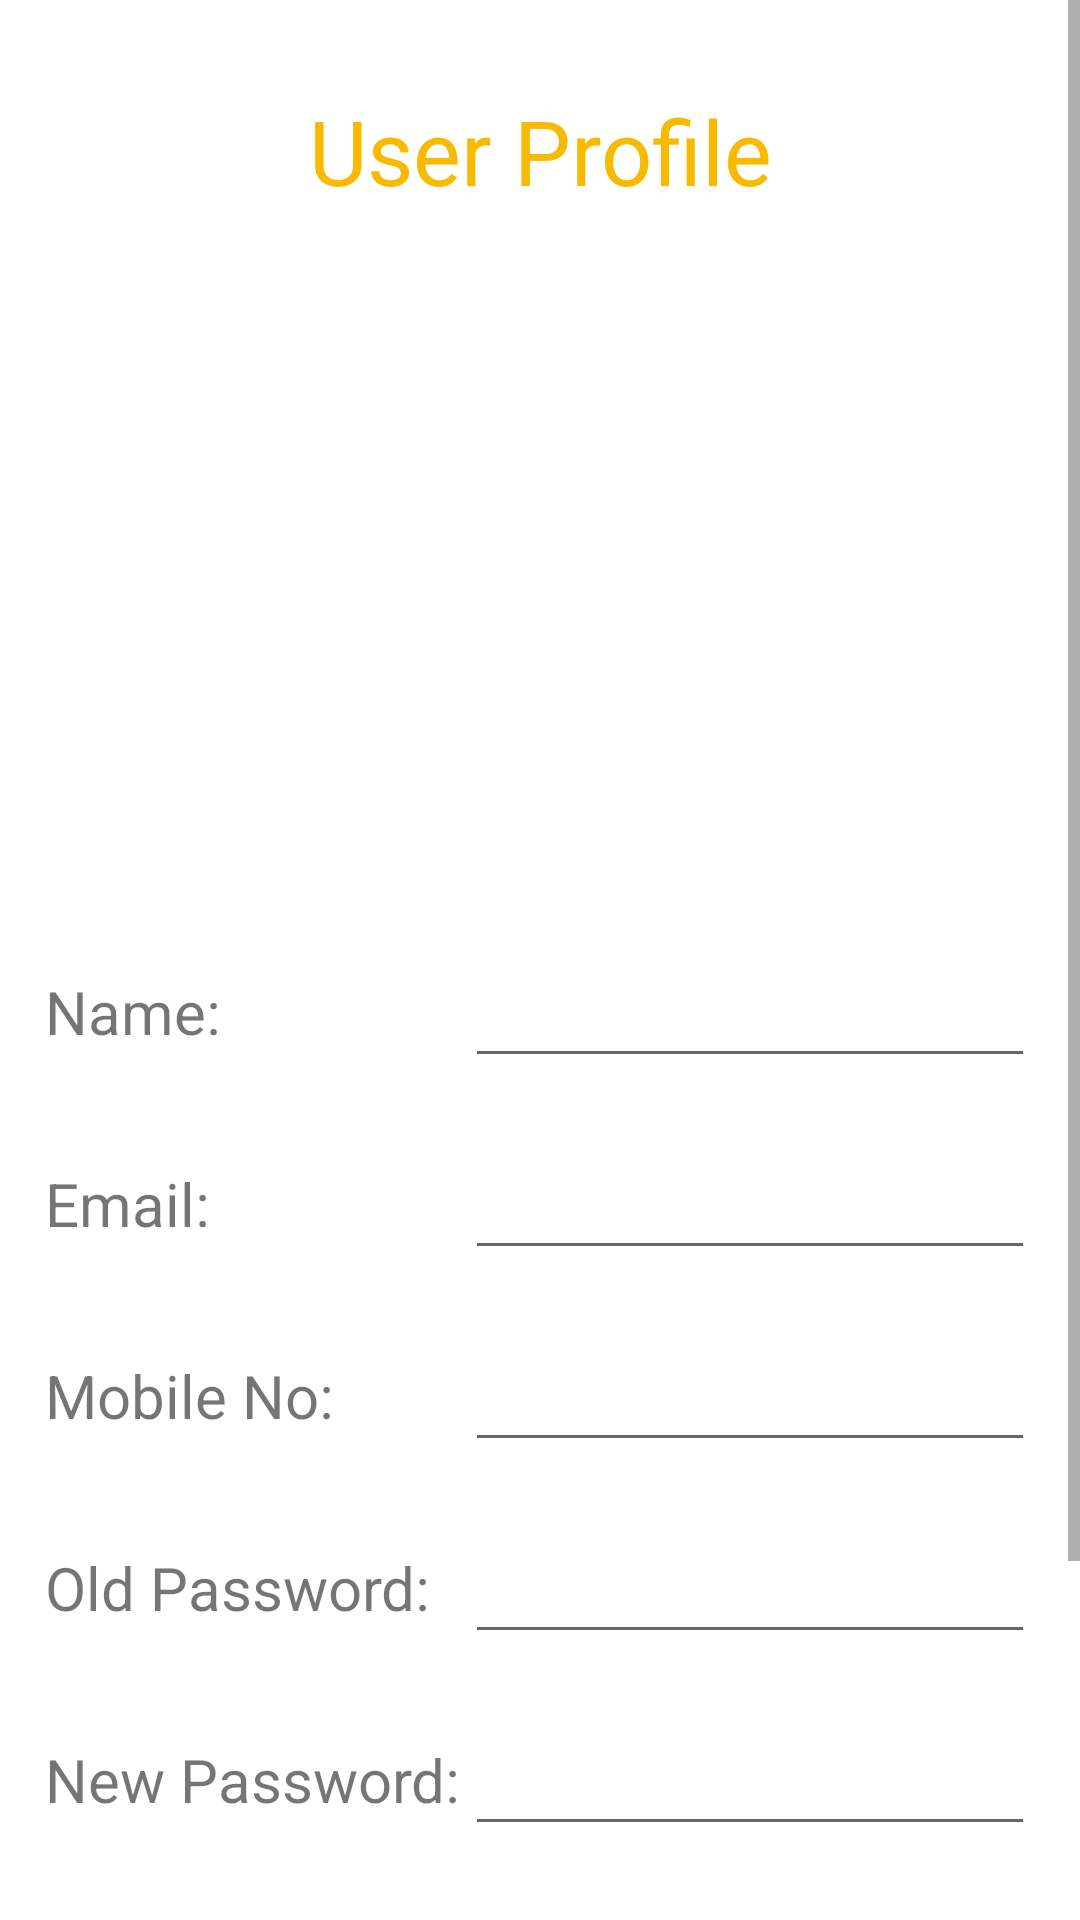

This screen was rendered from an Android layout file. Write that file and the resources it references.
<!-- AndroidManifest.xml: application theme Theme.Cinemagic -->
<!-- res/layout/activity_user_profile_edit.xml -->
<?xml version="1.0" encoding="utf-8"?>
<RelativeLayout xmlns:android="http://schemas.android.com/apk/res/android"
    android:layout_width="match_parent"
    android:layout_height="match_parent" >

    <ScrollView
        android:layout_width="fill_parent"
        android:layout_height="fill_parent" >

    <LinearLayout xmlns:android="http://schemas.android.com/apk/res/android"
        xmlns:app="http://schemas.android.com/apk/res-auto"
        xmlns:tools="http://schemas.android.com/tools"
        android:layout_width="match_parent"
        android:layout_height="wrap_content"
        tools:context=".UserProfileView"
        android:orientation="vertical">

        <TextView
            android:layout_width="wrap_content"
            android:layout_height="wrap_content"
            android:text="User Profile"
            android:textColor="@color/yellow"
            android:textSize="30sp"
            android:gravity="center"
            android:layout_gravity="center"
            android:layout_margin="30dp" />

        <ImageView
            android:layout_width="150dp"
            android:layout_height="150dp"
            android:src="@drawable/man"
            android:layout_gravity="center"
            android:layout_marginVertical="20dp"/>

        <LinearLayout
            android:layout_width="match_parent"
            android:layout_height="wrap_content"
            android:orientation="horizontal"
            android:gravity="center"
            android:layout_marginTop="25dp"
            android:layout_marginBottom="10dp">

            <TextView
                android:layout_width="140dp"
                android:layout_height="wrap_content"
                android:text="Name: "
                android:textSize="20sp" />

            <com.google.android.material.textfield.TextInputEditText
                android:layout_width="190dp"
                android:layout_height="wrap_content"
                android:textSize="20sp"
                android:id="@+id/userProfEditName"/>

        </LinearLayout>

        <LinearLayout
            android:layout_width="match_parent"
            android:layout_height="wrap_content"
            android:orientation="horizontal"
            android:gravity="center"
            android:layout_marginVertical="10dp">

            <TextView
                android:layout_width="140dp"
                android:layout_height="wrap_content"
                android:text="Email: "
                android:textSize="20sp" />

            <com.google.android.material.textfield.TextInputEditText
                android:layout_width="190dp"
                android:layout_height="wrap_content"
                android:textSize="20sp"
                android:id="@+id/userProfEditEmail"/>

        </LinearLayout>

        <LinearLayout
            android:layout_width="match_parent"
            android:layout_height="wrap_content"
            android:orientation="horizontal"
            android:gravity="center"
            android:layout_marginVertical="10dp">

            <TextView
                android:layout_width="140dp"
                android:layout_height="wrap_content"
                android:text="Mobile No: "
                android:textSize="20sp" />

            <com.google.android.material.textfield.TextInputEditText
                android:layout_width="190dp"
                android:layout_height="wrap_content"
                android:textSize="20sp"
                android:id="@+id/userProfEditMobile"/>

        </LinearLayout>

        <LinearLayout
            android:layout_width="match_parent"
            android:layout_height="wrap_content"
            android:orientation="horizontal"
            android:gravity="center"
            android:layout_marginVertical="10dp">

            <TextView
                android:layout_width="140dp"
                android:layout_height="wrap_content"
                android:text="Old Password: "
                android:textSize="20sp" />

            <com.google.android.material.textfield.TextInputEditText
                android:layout_width="190dp"
                android:layout_height="wrap_content"
                android:textSize="20sp"
                android:id="@+id/userProfEditOldPass" />

        </LinearLayout>

        <LinearLayout
            android:layout_width="match_parent"
            android:layout_height="wrap_content"
            android:orientation="horizontal"
            android:gravity="center"
            android:layout_marginVertical="10dp">

            <TextView
                android:layout_width="140dp"
                android:layout_height="wrap_content"
                android:text="New Password: "
                android:textSize="20sp" />

            <com.google.android.material.textfield.TextInputEditText
                android:layout_width="190dp"
                android:layout_height="wrap_content"
                android:textSize="20sp"
                android:id="@+id/userProfEditNewPass"/>

        </LinearLayout>

        <LinearLayout
            android:layout_width="match_parent"
            android:layout_height="wrap_content"
            android:layout_gravity="center"
            android:gravity="center"
            android:orientation="vertical"
            android:layout_marginTop="30dp">

            <Button
                android:id="@+id/userProfEditUpdate"
                android:layout_width="160dp"
                android:layout_height="50dp"
                android:layout_marginBottom="16dp"
                android:text="Update"
                android:textStyle="bold"
                android:layout_marginHorizontal="15dp"/>

            <Button
                android:id="@+id/userProfEditCancel"
                android:layout_width="160dp"
                android:layout_height="50dp"
                android:layout_marginBottom="16dp"
                android:text="Cancel"
                android:textStyle="bold"
                android:layout_marginHorizontal="15dp"/>

        </LinearLayout>

    </LinearLayout>

    </ScrollView>

</RelativeLayout>
<!-- resources referenced by this layout -->
<resources>
  <color name="yellow">#F8BA00</color>
  <style name="Theme.Cinemagic" parent="Theme.MaterialComponents.DayNight.DarkActionBar">
          
          <item name="colorPrimary">@color/purple_500</item>
          <item name="colorPrimaryVariant">@color/purple_700</item>
          <item name="colorOnPrimary">@color/white</item>
          
          <item name="colorSecondary">@color/teal_200</item>
          <item name="colorSecondaryVariant">@color/teal_700</item>
          <item name="colorOnSecondary">@color/black</item>
          
          <item name="android:statusBarColor" tools:targetApi="l">?attr/colorPrimaryVariant</item>
          
      </style>
  <color name="purple_500">#FF6200EE</color>
  <color name="purple_700">#FF3700B3</color>
  <color name="white">#FFFFFFFF</color>
  <color name="teal_200">#FF03DAC5</color>
  <color name="teal_700">#FF018786</color>
  <color name="black">#FF000000</color>
</resources>
